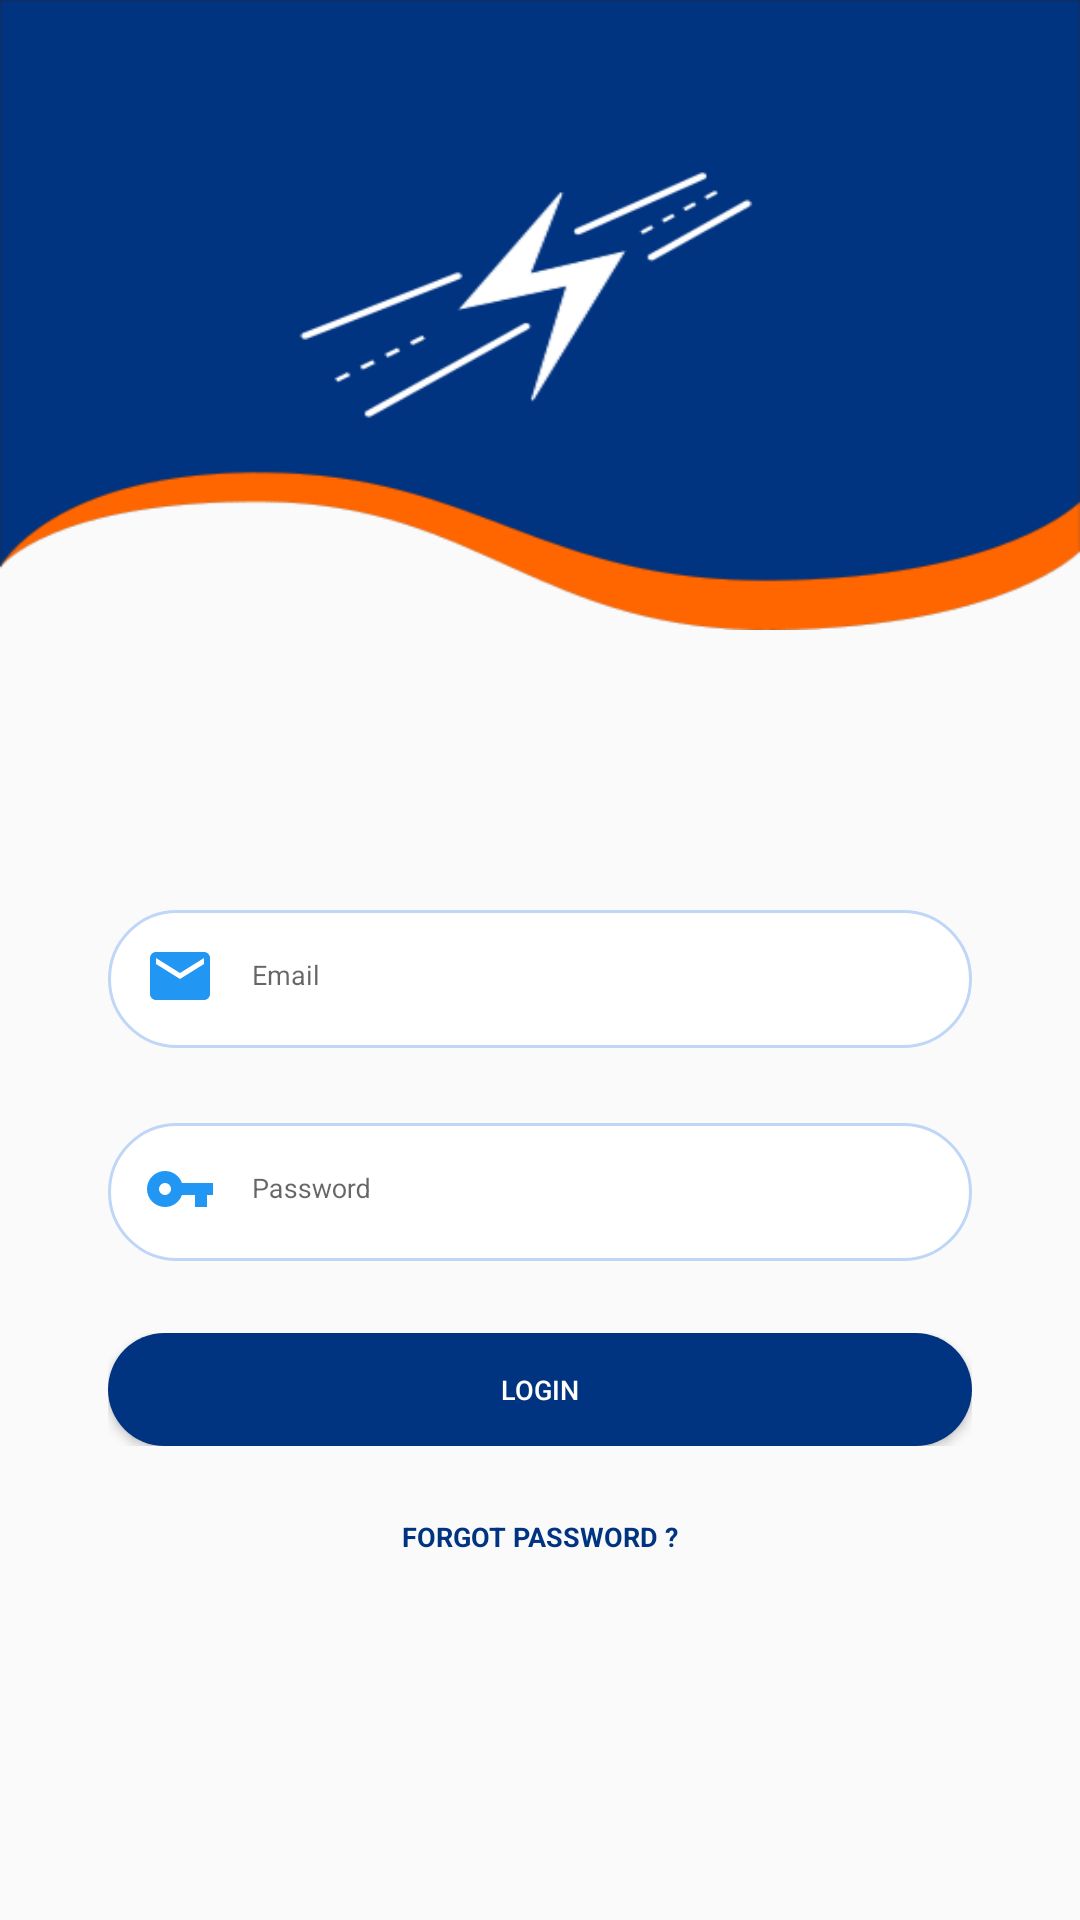

Produce the Android XML layout that renders to this screen, including the resource entries it uses.
<!-- AndroidManifest.xml: application theme AppTheme -->
<!-- res/layout/activity_login.xml -->
<?xml version="1.0" encoding="utf-8"?>
<layout
        xmlns:android="http://schemas.android.com/apk/res/android"
        xmlns:app="http://schemas.android.com/apk/res-auto">
    <data>
        <variable
            name="networkState"
            type="com.example.deliveryapp.data.remote.NetworkState"/>
    </data>

    <androidx.constraintlayout.widget.ConstraintLayout
        xmlns:tools="http://schemas.android.com/tools"
        android:id="@+id/container"
        android:layout_width="match_parent"
        android:layout_height="match_parent"
        tools:context=".ui.login.LoginActivity">


        <LinearLayout
            android:layout_width="match_parent"
            android:layout_height="wrap_content"
            android:orientation="vertical"
            app:layout_constraintStart_toStartOf="parent"
            app:layout_constraintTop_toTopOf="parent">


            <FrameLayout
                    android:layout_width="match_parent"
                    android:layout_height="@dimen/login_banner_height"
                    android:background="@drawable/login_top"/>

            <TextView
                android:id="@+id/login_error_textview"
                android:layout_width="match_parent"
                android:layout_height="wrap_content"
                android:text="@{networkState.message}"
                app:networkStatus="@{networkState.status}"
                android:textSize="@dimen/textsize_normal"
                android:layout_gravity="center_horizontal"
                android:textColor="@android:color/holo_red_light"
                android:layout_marginStart="@dimen/margin_large"
                android:layout_marginEnd="@dimen/margin_large"
                android:layout_marginTop="@dimen/margin_xlarge"/>


            <com.google.android.material.textfield.TextInputLayout
                android:id="@+id/login_email_text_layout"
                android:layout_width="match_parent"
                android:layout_height="wrap_content"
                android:layout_marginStart="@dimen/form_margin_start"
                android:layout_marginEnd="@dimen/form_margin_start"
                android:layout_marginTop="@dimen/margin_large"
                android:orientation="horizontal">
                <com.google.android.material.textfield.TextInputEditText
                    android:id="@+id/login_email_editext"
                    android:hint="@string/email"
                    android:textSize="@dimen/textsize_small"
                    android:drawableStart="@drawable/ic_mail"
                    android:drawablePadding="@dimen/padding_large"
                    android:paddingStart="@dimen/padding_large"
                    android:paddingEnd="@dimen/padding_large"
                    android:paddingTop="@dimen/form_padding_top"
                    android:maxLines="1"
                    android:inputType="textEmailAddress"
                    android:paddingBottom="@dimen/padding_large"
                    android:textCursorDrawable="@drawable/cursor_color"
                    android:layout_width="match_parent"
                    android:background="@drawable/form_background_register"
                    android:layout_height="wrap_content"/>

            </com.google.android.material.textfield.TextInputLayout>


            <com.google.android.material.textfield.TextInputLayout
                android:id="@+id/login_password_text_layout"
                android:layout_width="match_parent"
                android:layout_height="wrap_content"
                android:layout_marginStart="@dimen/form_margin_start"
                android:layout_marginEnd="@dimen/form_margin_start"
                android:layout_marginTop="@dimen/margin_normal"
                android:orientation="horizontal">
                <com.google.android.material.textfield.TextInputEditText
                    android:id="@+id/login_password_editext"
                    android:hint="@string/password"
                    android:textSize="@dimen/textsize_small"
                    android:drawableStart="@drawable/ic_vpn"
                    android:drawablePadding="@dimen/padding_large"
                    android:paddingStart="@dimen/padding_large"
                    android:paddingEnd="@dimen/padding_large"
                    android:paddingTop="@dimen/form_padding_top"
                    android:maxLines="1"
                    android:inputType="textPassword"
                    android:paddingBottom="@dimen/padding_large"
                    android:textCursorDrawable="@drawable/cursor_color"
                    android:layout_width="match_parent"
                    android:background="@drawable/form_background_register"
                    android:layout_height="wrap_content"/>

            </com.google.android.material.textfield.TextInputLayout>

            <FrameLayout
                android:layout_width="match_parent"
                android:layout_height="wrap_content"
                android:paddingTop="@dimen/padding_large"
                android:paddingBottom="@dimen/padding_large"
                android:layout_marginStart="@dimen/form_margin_start"
                android:layout_marginEnd="@dimen/form_margin_start"
                android:layout_marginTop="@dimen/margin_large">
                <Button
                    android:id="@+id/login_button"
                    android:layout_width="match_parent"
                    android:layout_height="@dimen/button_normal_size"
                    android:textSize="@dimen/textsize_small"
                    android:textColor="@color/white"
                    android:layout_gravity="center"
                    android:gravity="center"
                    android:text="@string/login"
                    android:onClick="validateAndLoginUser"
                    android:background="@drawable/blue_button"
                />

                <ProgressBar
                    android:id="@+id/loading_progress_bar"
                    android:layout_width="@dimen/progress_size_normal"
                    android:layout_height="@dimen/progress_size_normal"
                    android:layout_gravity="center_horizontal"
                    app:networkStatus="@{networkState.status}"/>
            </FrameLayout>

            <TextView
                    android:id="@+id/forgot_password"
                    android:layout_width="wrap_content"
                    android:layout_height="wrap_content"
                    android:textSize="@dimen/textsize_small"
                    android:textColor="@color/colorPrimary"
                    android:layout_marginTop="@dimen/margin_large"
                    android:layout_gravity="center"
                    android:text="@string/forgot_password"
                    android:textStyle="bold"
            />

        </LinearLayout>

    </androidx.constraintlayout.widget.ConstraintLayout>
</layout>
<!-- resources referenced by this layout -->
<resources>
  <color name="colorPrimary">#003380</color>
  <color name="white">#ffffff</color>
  <dimen name="button_normal_size">50dp</dimen>
  <dimen name="form_margin_start">48dp</dimen>
  <dimen name="form_padding_top">24dp</dimen>
  <dimen name="login_banner_height">280dp</dimen>
  <dimen name="margin_large">16dp</dimen>
  <dimen name="margin_normal">8dp</dimen>
  <dimen name="margin_xlarge">64dp</dimen>
  <dimen name="padding_large">16dp</dimen>
  <dimen name="progress_size_normal">50dp</dimen>
  <dimen name="textsize_normal">14sp</dimen>
  <dimen name="textsize_small">12sp</dimen>
  <!-- drawable blue_button (drawable) -->
  <?xml version="1.0" encoding="utf-8"?>
  <shape xmlns:android="http://schemas.android.com/apk/res/android" android:shape="rectangle">
  <solid android:color="#003380"/>
  <corners android:radius="23dp"/>
  </shape>
  <!-- drawable form_background_register (drawable) -->
  <?xml version="1.0" encoding="utf-8"?>
  <layer-list xmlns:android="http://schemas.android.com/apk/res/android">
  
      <item android:top="8dp">
          <shape android:shape="rectangle">
              <corners
                  android:radius="50dp" />
              <gradient
                  android:startColor="#ffffff"
                  android:endColor="#ffffff"
                  android:angle="270" />
              <stroke
                  android:width="1dp"
                  android:color="#c0d6f7" />
          </shape>
      </item>
  </layer-list>
  <!-- drawable ic_mail (drawable) -->
  <vector android:height="24dp" android:tint="#2196F3"
      android:viewportHeight="24.0" android:viewportWidth="24.0"
      android:width="24dp" xmlns:android="http://schemas.android.com/apk/res/android">
      <path android:fillColor="#FF000000" android:pathData="M20,4L4,4c-1.1,0 -1.99,0.9 -1.99,2L2,18c0,1.1 0.9,2 2,2h16c1.1,0 2,-0.9 2,-2L22,6c0,-1.1 -0.9,-2 -2,-2zM20,8l-8,5 -8,-5L4,6l8,5 8,-5v2z"/>
  </vector>
  <!-- drawable ic_vpn (drawable) -->
  <vector android:height="24dp" android:tint="#2196F3"
      android:viewportHeight="24.0" android:viewportWidth="24.0"
      android:width="24dp" xmlns:android="http://schemas.android.com/apk/res/android">
      <path android:fillColor="#FF000000" android:pathData="M12.65,10C11.83,7.67 9.61,6 7,6c-3.31,0 -6,2.69 -6,6s2.69,6 6,6c2.61,0 4.83,-1.67 5.65,-4H17v4h4v-4h2v-4H12.65zM7,14c-1.1,0 -2,-0.9 -2,-2s0.9,-2 2,-2 2,0.9 2,2 -0.9,2 -2,2z"/>
  </vector>
  <!-- drawable login_top: png bitmap (drawable, 16499 bytes) -->
  <string name="email">Email</string>
  <string name="forgot_password">FORGOT PASSWORD ?</string>
  <string name="login">Login</string>
  <string name="password">Password</string>
  <style name="AppTheme" parent="Theme.AppCompat.Light.NoActionBar">
          
          <item name="colorPrimary">@color/colorPrimary</item>
          <item name="colorPrimaryDark">@color/colorPrimaryDark</item>
          <item name="colorAccent">@color/colorAccent</item>
          <item name="android:actionMenuTextColor">@color/white</item>
      </style>
  <color name="colorPrimaryDark">#002255</color>
  <color name="colorAccent">#ff6600</color>
</resources>
